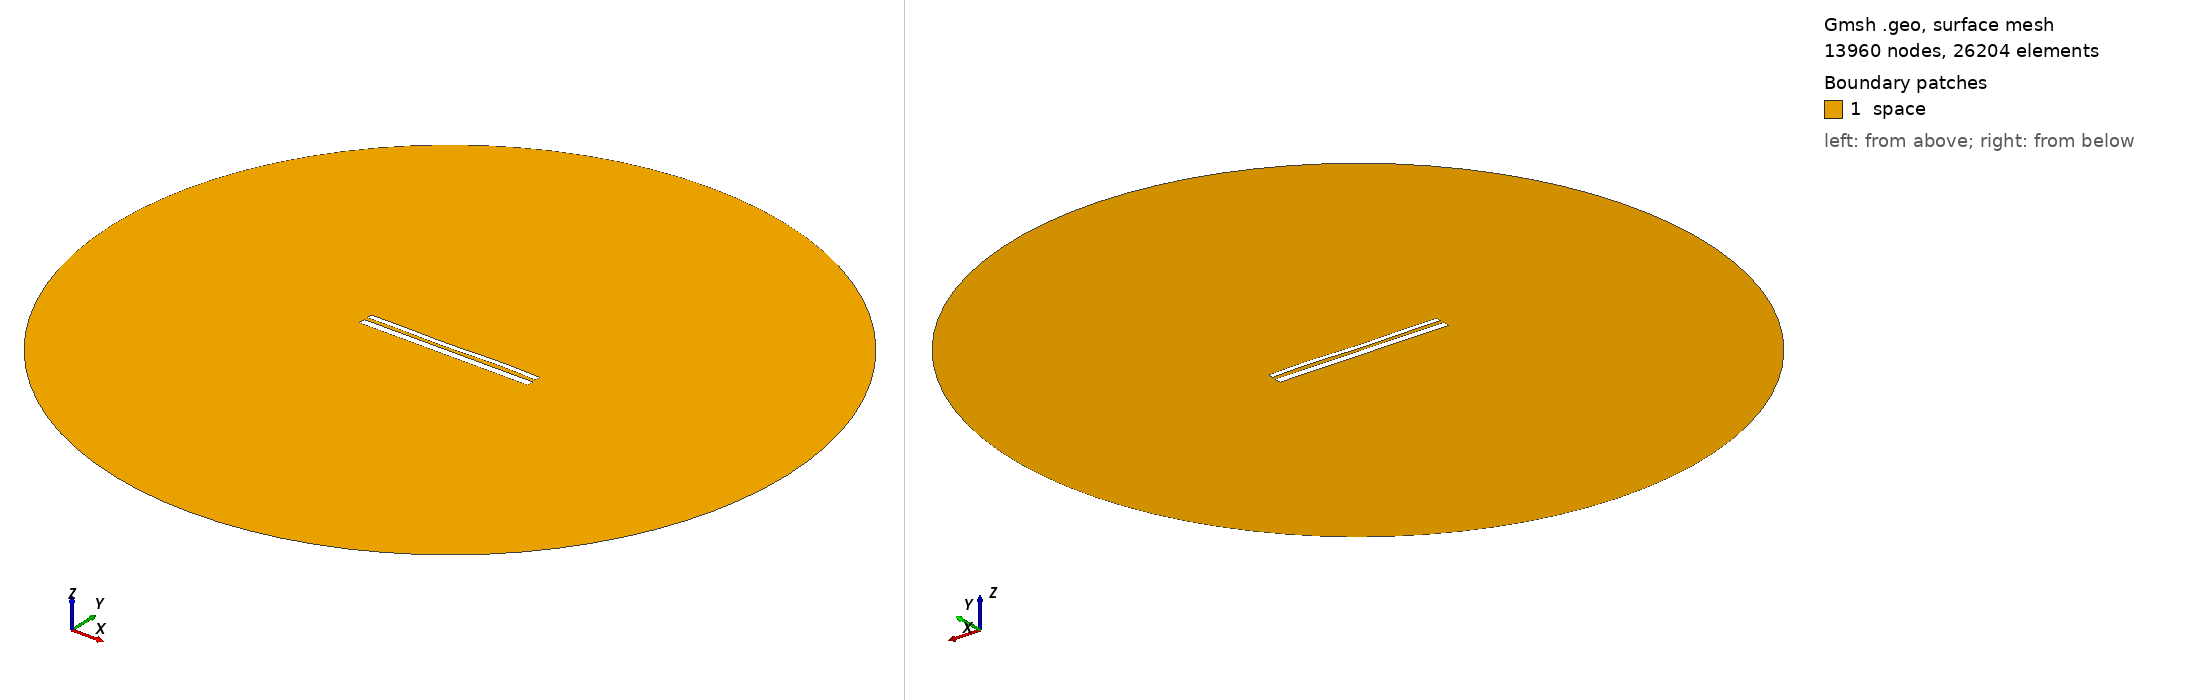

Gmsh geometry script, surface-meshed: 13960 nodes, 26204 surface elements. Boundary patches (legend numbers): 1 space. Left view from above one corner, right view from below the opposite corner. Legend entries are the model's physical surfaces. The drawing asked Gmsh for element sizes between 1% and 20% of the model's largest extent; the script's own settings can give other sizes.

=== 11155.geo (drawn) ===
//---------------------------------------
// Geometry kernel
//---------------------------------------

SetFactory("OpenCASCADE");



//---------------------------------------
// Parameters of the geometry
//---------------------------------------

// Overetch of the upper plate
overetch = 0.375;

// Distance between the plates
distance = 2.0;

// Discretization over the x axis (for the deformation)
nx = 50; 

// Length of the plate
L = 100 - overetch; 

// Number of modes
n = 4; 

// 1st mode coefficient
coeff(1) = 0.15;
beta(1) = 0.596864 * 3.1415926535 / L;

// 2nd mode coefficient
coeff(2) = -0.075;
beta(2) = 1.49418 * 3.1415926535 / L;

// 3rd mode coefficient
coeff(3) = -0.15;
beta(3) = 2.50025 * 3.1415926535 / L;

// 4th mode coefficient
coeff(4) = 0.15;
beta(4) = 3.49999 * 3.1415926535 / L;



//---------------------------------------
// Upper plate (deformed rectangle)
//---------------------------------------

// Coordiantes of the upper plate
xmin = -50;
xmax = 50 - overetch;

// Height of the upper plate
yheight = 4 - 2 * overetch;

// Indexes of the points
UpperID[] = {};
LowerID[] = {};
LeftID[] = {};
RightID[] = {};

// Point index
p = 1;

// Horizontal edges
For i In {1:nx}
    x = xmin + (i-1)*(xmax - xmin)/(nx-1);

    y_bottom = distance / 2 + overetch;
    For j In {1:n}
        C = (Cosh(beta(j)*L) + Cos(beta(j)*L)) / (Sinh(beta(j)*L) + Sin(beta(j)*L));
        y_bottom  = y_bottom + coeff(j) * (Cosh(beta(j)*(x+50)) - Cos(beta(j)*(x+50)) - C * (Sinh(beta(j)*(x+50)) - Sin(beta(j)*(x+50))));
    EndFor

    y_top = y_bottom + yheight;

    Point(p) = {x, y_top, 0, 1.0};
    UpperID[i] = p;
    p = p + 1;

    Point(p) = {x, y_bottom, 0, 1.0};
    LowerID[i] = p;
    p = p + 1;
EndFor

// Create point lists
UpperPts[] = {}; LowerPts[] = {};
For i In {1:nx}
  UpperPts[] += {UpperID[i]};
  LowerPts[] += {LowerID[i]};
EndFor

// Build splines
Spline(1) = {UpperPts[]};
Spline(2) = {LowerPts[]};
Line(3) = {LowerPts[nx-1], UpperPts[nx-1]};
Line(4) = {LowerPts[0], UpperPts[0]};

// Build the plane surface
Curve Loop(1) = {2, 3, -1, -4};
Plane Surface(1) = {1};



//---------------------------------------
// Lower plate (rectangle)
//---------------------------------------

// Vertices
Point(1001) = {-50, -1, 0, 1.0};
Point(1002) = { 50, -1, 0, 1.0};
Point(1003) = { 50,  -5, 0, 1.0};
Point(1004) = {-50,  -5, 0, 1.0};

// Edges
Line(5) = {1001, 1002};
Line(6) = {1002, 1003};
Line(7) = {1003, 1004};
Line(8) = {1004, 1001};

// Plane surface
Line Loop(2) = {5, 6, 7, 8};
Plane Surface(2) = {2}; 



//---------------------------------------
// Outer (fictious) boundary
//---------------------------------------

// Points
Point(1005) = {0, 0, 0};       // Center
Point(1006) = {200, 0, 0};     // Start point
Point(1007) = {0, 200, 0};     // 90 degrees
Point(1008) = {-200, 0, 0};    // 180 degrees
Point(1009) = {0, -200, 0};    // 270 degrees

// Circle arcs (each needs start, center, end)
Circle(9) = {1006, 1005, 1007};
Circle(10) = {1007, 1005, 1008};
Circle(11) = {1008, 1005, 1009};
Circle(12) = {1009, 1005, 1006};

// Plane surface for the entire domain
Curve Loop(3) = {9, 10, 11, 12};
Surface(3) = {3};

// Subtract the plates from the whole domain to obtain the actual domain where we want to solve the equations
BooleanDifference{ Surface{3}; Delete; }{ Surface{1}; Surface{2}; Delete; }




//---------------------------------------
// Transfinite Lines/Curves
//---------------------------------------

// Set the number of points on the boundaries
r = 7;

// Plates
Transfinite Curve {1, 2} = 50*r Using Progression 1;
Transfinite Curve {3, 4} = 2*r Using Progression 1;
Transfinite Line {5, 7} = 50*r Using Progression 1;
Transfinite Line {6, 8} = 2*r Using Progression 1;

// Outer boundary
Transfinite Line {9, 10, 11, 12} = 20 Using Progression 1;



//---------------------------------------
// Physical groups
//---------------------------------------                

// Physical curves (boundaries)
Physical Line("force_segment", 10) = {2};
Physical Line("upper_plate", 11) = {1, 3, 4};
Physical Line("lower_plate", 12) = {5, 6, 7, 8};
Physical Line("boundary", 20) = {9, 10, 11, 12};

// Physical Surfaces
Physical Surface("space", 30) = {3};



//---------------------------------------
// 6. Generate the Mesh
//---------------------------------------

// 2D mesh generation
Mesh 2;
